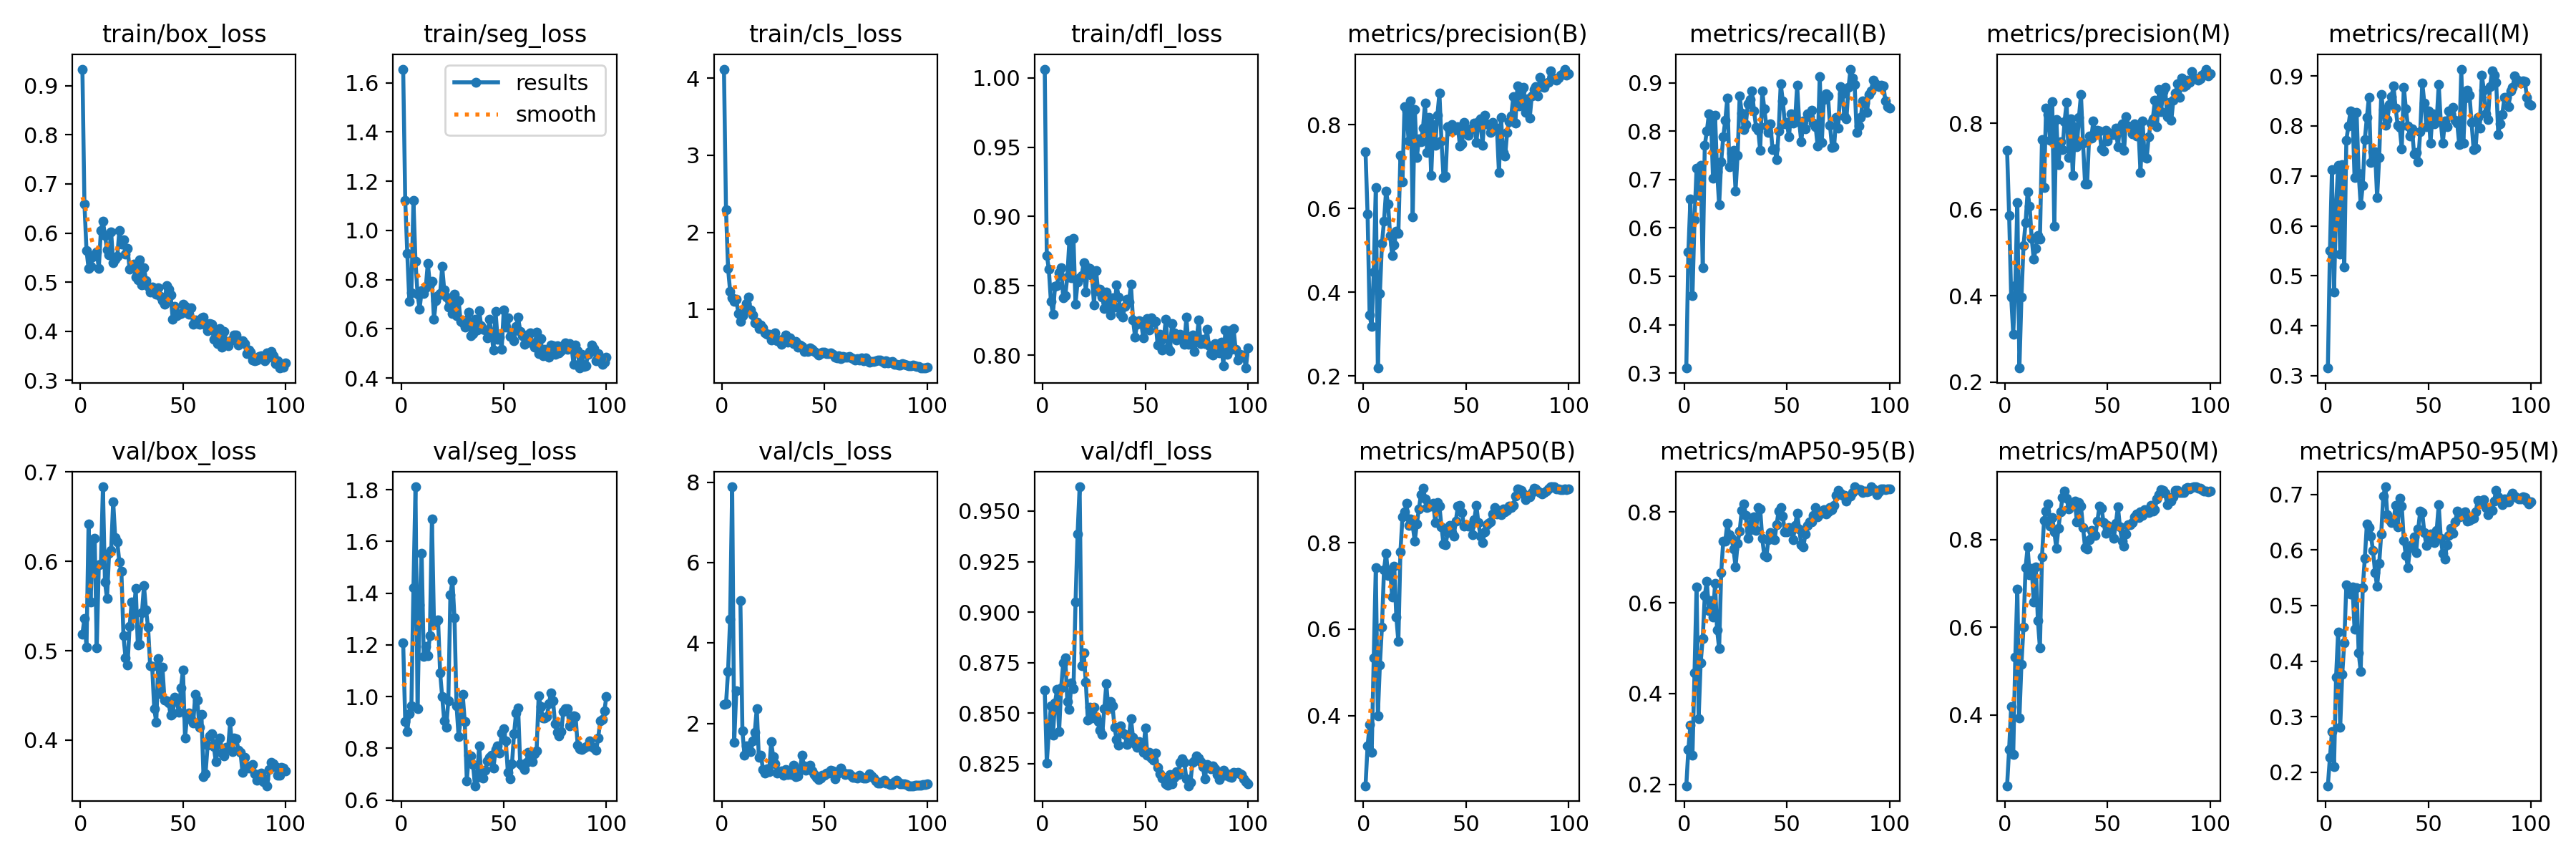

The file beside this chart, header and first rows:
epoch, train/box_loss, train/seg_loss, train/cls_loss, train/dfl_loss, metrics/precision(B), metrics/recall(B), metrics/mAP50(B), metrics/mAP50-95(B), metrics/precision(M), metrics/recall(M), metrics/mAP50(M), metrics/mAP50-95(M), val/box_loss, val/seg_loss, val/cls_loss, val/dfl_loss, lr/pg0, lr/pg1, lr/pg2
1, 0.9338, 1.656, 4.116, 1.006, 0.7349, 0.3102, 0.2374, 0.1971, 0.7373, 0.3155, 0.2388, 0.1759, 0.5185, 1.208, 2.481, 0.8613, 8.574e-05, 8.574e-05, 8.574e-05
2, 0.659, 1.122, 2.295, 0.872, 0.5869, 0.5503, 0.3292, 0.2769, 0.5869, 0.5503, 0.3221, 0.2265, 0.536, 0.9042, 2.488, 0.8254, 0.0001839, 0.0001839, 0.0001839
3, 0.565, 0.907, 1.533, 0.8621, 0.3452, 0.6592, 0.3785, 0.3309, 0.3972, 0.7125, 0.4197, 0.2738, 0.5037, 0.8657, 3.299, 0.8407, 0.0002801, 0.0002801, 0.0002801
4, 0.5282, 0.7127, 1.24, 0.8386, 0.3183, 0.4594, 0.3141, 0.2638, 0.3115, 0.4674, 0.3105, 0.2107, 0.642, 0.9333, 4.598, 0.8535, 0.0003744, 0.0003744, 0.0003744
5, 0.5316, 0.7456, 1.152, 0.8295, 0.4477, 0.6175, 0.5329, 0.4456, 0.4235, 0.6388, 0.5316, 0.3715, 0.5544, 0.9634, 7.884, 0.8391, 0.0004666, 0.0004666, 0.0004666
6, 0.5515, 1.123, 1.111, 0.8494, 0.6506, 0.7239, 0.7427, 0.6352, 0.617, 0.7207, 0.6873, 0.4529, 0.6243, 1.421, 1.535, 0.8552, 0.0005569, 0.0005569, 0.0005569
7, 0.5561, 0.8733, 1.137, 0.8501, 0.2192, 0.668, 0.3995, 0.3445, 0.2326, 0.5441, 0.3931, 0.2805, 0.626, 1.812, 2.81, 0.8618, 0.0006452, 0.0006452, 0.0006452
8, 0.5608, 0.741, 0.9496, 0.8595, 0.3969, 0.729, 0.5174, 0.4682, 0.3969, 0.7229, 0.5163, 0.376, 0.5036, 0.9532, inf, 0.8409, 0.0007315, 0.0007315, 0.0007315
9, 0.5282, 0.6806, 0.8483, 0.8632, 0.5163, 0.5172, 0.6049, 0.5209, 0.5163, 0.5172, 0.6008, 0.4335, 0.5962, 1.355, 5.052, 0.8626, 0.0008158, 0.0008158, 0.0008158
10, 0.6049, 0.755, 0.9172, 0.8412, 0.5694, 0.7709, 0.7368, 0.6159, 0.5694, 0.7709, 0.7359, 0.5371, 0.5965, 1.553, 1.811, 0.8748, 0.0008982, 0.0008982, 0.0008982
11, 0.6243, 0.7449, 0.9867, 0.8427, 0.6411, 0.8003, 0.7761, 0.6478, 0.6411, 0.8003, 0.7828, 0.5308, 0.6834, 1.156, 1.209, 0.8774, 0.0009785, 0.0009785, 0.0009785
12, 0.595, 0.7674, 1.082, 0.8565, 0.61, 0.8354, 0.7234, 0.5825, 0.6074, 0.8295, 0.72, 0.5199, 0.5765, 1.194, 1.443, 0.8557, 0.001057, 0.001057, 0.001057
13, 0.5665, 0.8664, 1.158, 0.8826, 0.5351, 0.8325, 0.7366, 0.6044, 0.5326, 0.8265, 0.734, 0.534, 0.5581, 1.157, 1.441, 0.8519, 0.001133, 0.001133, 0.001133
14, 0.5551, 0.7825, 0.9925, 0.8557, 0.4869, 0.7029, 0.6739, 0.5689, 0.4844, 0.6969, 0.6581, 0.4569, 0.609, 1.235, 1.3, 0.865, 0.001208, 0.001208, 0.001208
15, 0.6029, 0.7939, 0.926, 0.8844, 0.5128, 0.8337, 0.7453, 0.6424, 0.5104, 0.8277, 0.7377, 0.5319, 0.6122, 1.687, 1.567, 0.8621, 0.001231, 0.001231, 0.001231
16, 0.5392, 0.6401, 0.8311, 0.8369, 0.5463, 0.7166, 0.6285, 0.5397, 0.5404, 0.7055, 0.616, 0.4152, 0.6667, 1.288, 1.792, 0.9049, 0.001231, 0.001231, 0.001231
17, 0.5475, 0.715, 0.8402, 0.8528, 0.5407, 0.6477, 0.5712, 0.4995, 0.5315, 0.6417, 0.553, 0.3818, 0.6263, 1.288, 2.38, 0.9388, 0.001217, 0.001217, 0.001217
18, 0.5534, 0.7338, 0.7502, 0.8557, 0.7258, 0.7375, 0.7791, 0.6668, 0.7617, 0.6806, 0.7609, 0.5323, 0.6217, 1.298, 1.154, 0.962, 0.001203, 0.001203, 0.001203
19, 0.6049, 0.7429, 0.7959, 0.8575, 0.6627, 0.7891, 0.859, 0.7362, 0.6518, 0.773, 0.8432, 0.5849, 0.5994, 1.092, 1.218, 0.8736, 0.001189, 0.001189, 0.001189
20, 0.5771, 0.8532, 0.7612, 0.8668, 0.8435, 0.8228, 0.8706, 0.7361, 0.836, 0.8169, 0.8657, 0.6467, 0.5888, 0.9994, 0.8668, 0.8799, 0.001174, 0.001174, 0.001174
21, 0.5862, 0.758, 0.6945, 0.8455, 0.8317, 0.8694, 0.8907, 0.7756, 0.8197, 0.8576, 0.8818, 0.6398, 0.5168, 0.9055, 0.7708, 0.8653, 0.00116, 0.00116, 0.00116
22, 0.5568, 0.7285, 0.6773, 0.863, 0.7603, 0.7264, 0.84, 0.7493, 0.7603, 0.7264, 0.8301, 0.6251, 0.4923, 0.8824, 0.8691, 0.8465, 0.001146, 0.001146, 0.001146
23, 0.5688, 0.6887, 0.6749, 0.8624, 0.8563, 0.7544, 0.854, 0.7423, 0.8496, 0.7484, 0.8498, 0.5986, 0.4841, 0.9845, 0.8134, 0.853, 0.001132, 0.001132, 0.001132
24, 0.5267, 0.7083, 0.6015, 0.8574, 0.5804, 0.7607, 0.8395, 0.718, 0.5612, 0.7491, 0.8183, 0.5597, 0.5275, 1.394, 1.549, 0.8476, 0.001118, 0.001118, 0.001118
25, 0.5307, 0.6613, 0.6457, 0.8363, 0.8367, 0.6768, 0.8033, 0.6786, 0.8083, 0.6571, 0.78, 0.5344, 0.5541, 1.448, 1.172, 0.853, 0.001104, 0.001104, 0.001104
26, 0.5363, 0.741, 0.6943, 0.8612, 0.7212, 0.7507, 0.8435, 0.7308, 0.7039, 0.7366, 0.8256, 0.5754, 0.5404, 1.305, 0.9928, 0.848, 0.001089, 0.001089, 0.001089
27, 0.5098, 0.6535, 0.594, 0.846, 0.7653, 0.8731, 0.8782, 0.7581, 0.7579, 0.8628, 0.8628, 0.629, 0.5698, 0.9653, 0.7784, 0.8459, 0.001075, 0.001075, 0.001075
28, 0.5054, 0.7146, 0.6051, 0.8474, 0.7598, 0.8377, 0.9115, 0.8025, 0.7391, 0.8329, 0.8965, 0.6973, 0.5065, 0.8455, 0.7884, 0.8417, 0.001061, 0.001061, 0.001061
29, 0.5448, 0.6303, 0.5513, 0.842, 0.7917, 0.8034, 0.9257, 0.817, 0.8042, 0.8016, 0.9113, 0.7136, 0.5069, 0.9103, 0.8203, 0.8393, 0.001047, 0.001047, 0.001047
30, 0.4944, 0.6247, 0.6189, 0.8335, 0.8518, 0.8141, 0.9018, 0.7916, 0.8478, 0.8122, 0.894, 0.6628, 0.5421, 1.008, 0.7195, 0.852, 0.001033, 0.001033, 0.001033
31, 0.5299, 0.6079, 0.6693, 0.8455, 0.7332, 0.8571, 0.8806, 0.7417, 0.7209, 0.8425, 0.8699, 0.6539, 0.5726, 0.9028, 0.8553, 0.8644, 0.001019, 0.001019, 0.001019
32, 0.5037, 0.6348, 0.5753, 0.8366, 0.8163, 0.865, 0.8849, 0.7614, 0.8098, 0.859, 0.8777, 0.6494, 0.5454, 0.6746, 0.733, 0.8522, 0.001005, 0.001005, 0.001005
33, 0.492, 0.6671, 0.6349, 0.829, 0.679, 0.8832, 0.8852, 0.7756, 0.6785, 0.88, 0.8838, 0.6525, 0.5262, 0.773, 0.7869, 0.8556, 0.0009904, 0.0009904, 0.0009904
34, 0.4794, 0.5726, 0.5878, 0.8412, 0.8009, 0.8422, 0.8908, 0.7892, 0.7927, 0.8363, 0.8882, 0.6801, 0.4835, 0.7708, 0.7294, 0.8537, 0.0009763, 0.0009763, 0.0009763
35, 0.4904, 0.5795, 0.5601, 0.8347, 0.7514, 0.808, 0.8471, 0.7588, 0.7448, 0.8021, 0.8413, 0.6421, 0.482, 0.7373, 0.9729, 0.843, 0.0009622, 0.0009622, 0.0009622
36, 0.4831, 0.6392, 0.5866, 0.8507, 0.8224, 0.8027, 0.8923, 0.809, 0.814, 0.7967, 0.8847, 0.6928, 0.435, 0.6549, 0.68, 0.8369, 0.000948, 0.000948, 0.000948
37, 0.4749, 0.5949, 0.5098, 0.8419, 0.8746, 0.7606, 0.885, 0.8061, 0.8661, 0.7547, 0.8765, 0.6793, 0.4197, 0.6859, 0.7006, 0.834, 0.0009338, 0.0009338, 0.0009338
38, 0.4888, 0.6742, 0.5359, 0.8294, 0.761, 0.8836, 0.8368, 0.7413, 0.7546, 0.8777, 0.8277, 0.617, 0.4914, 0.8104, 0.8393, 0.8437, 0.0009197, 0.0009197, 0.0009197
39, 0.4705, 0.6122, 0.5261, 0.8272, 0.6738, 0.8468, 0.7963, 0.7038, 0.6591, 0.8348, 0.7815, 0.5904, 0.4518, 0.7025, 1.22, 0.8401, 0.0009056, 0.0009056, 0.0009056
40, 0.4628, 0.5969, 0.4597, 0.8352, 0.6769, 0.8111, 0.7955, 0.7009, 0.6599, 0.7993, 0.7778, 0.5685, 0.4818, 0.6845, 0.9477, 0.8394, 0.0008914, 0.0008914, 0.0008914
41, 0.455, 0.5965, 0.4632, 0.8405, 0.7945, 0.7978, 0.8226, 0.739, 0.7712, 0.7802, 0.7998, 0.6042, 0.4446, 0.714, 0.8493, 0.8343, 0.0008773, 0.0008773, 0.0008773
42, 0.493, 0.5634, 0.4544, 0.838, 0.7839, 0.8152, 0.8399, 0.7552, 0.765, 0.7947, 0.8214, 0.6097, 0.4436, 0.7509, 0.8951, 0.838, 0.0008631, 0.0008631, 0.0008631
43, 0.4857, 0.6397, 0.4993, 0.8512, 0.8005, 0.7624, 0.8241, 0.7407, 0.8046, 0.7439, 0.8169, 0.624, 0.4415, 0.7659, 0.9578, 0.8471, 0.000849, 0.000849, 0.000849
44, 0.4737, 0.5826, 0.4884, 0.8253, 0.7869, 0.7642, 0.8156, 0.738, 0.7742, 0.7471, 0.809, 0.5954, 0.4279, 0.7722, 0.8312, 0.8381, 0.0008348, 0.0008348, 0.0008348
45, 0.4251, 0.5132, 0.4568, 0.8132, 0.7901, 0.7411, 0.8506, 0.7725, 0.783, 0.7284, 0.8425, 0.6374, 0.4297, 0.7239, 0.7375, 0.835, 0.0008207, 0.0008207, 0.0008207
46, 0.4504, 0.6711, 0.4406, 0.8224, 0.7942, 0.8003, 0.8853, 0.8023, 0.7826, 0.7886, 0.8771, 0.67, 0.4479, 0.7949, 0.6607, 0.8331, 0.0008065, 0.0008065, 0.0008065
47, 0.4324, 0.5582, 0.4103, 0.8249, 0.7495, 0.8984, 0.887, 0.81, 0.7399, 0.8865, 0.8715, 0.667, 0.4429, 0.8091, 0.6104, 0.836, 0.0007924, 0.0007924, 0.0007924
48, 0.4353, 0.5673, 0.4264, 0.823, 0.7543, 0.8631, 0.8695, 0.7906, 0.7359, 0.8459, 0.8396, 0.6308, 0.4315, 0.7826, 0.6425, 0.8335, 0.0007782, 0.0007782, 0.0007782
49, 0.4367, 0.5182, 0.4502, 0.8125, 0.8051, 0.8161, 0.8376, 0.7559, 0.7838, 0.7982, 0.8137, 0.6079, 0.4585, 0.8596, 0.7176, 0.8307, 0.0007641, 0.0007641, 0.0007641
50, 0.4544, 0.6765, 0.4501, 0.8215, 0.7833, 0.8185, 0.8409, 0.7557, 0.7593, 0.8307, 0.8323, 0.62, 0.4785, 0.8759, 0.7138, 0.8424, 0.0007499, 0.0007499, 0.0007499
51, 0.4511, 0.6077, 0.4258, 0.8262, 0.7743, 0.7882, 0.838, 0.7661, 0.7771, 0.766, 0.8288, 0.6281, 0.4025, 0.8275, 0.7733, 0.8293, 0.0007358, 0.0007358, 0.0007358
52, 0.4456, 0.6445, 0.4247, 0.8183, 0.789, 0.8362, 0.8379, 0.7579, 0.7745, 0.8244, 0.8255, 0.6175, 0.4264, 0.7061, 0.7646, 0.8304, 0.0007216, 0.0007216, 0.0007216
53, 0.4341, 0.5684, 0.4387, 0.8267, 0.7892, 0.8164, 0.8183, 0.7391, 0.7742, 0.8045, 0.8037, 0.6128, 0.4302, 0.6826, 0.8448, 0.8279, 0.0007075, 0.0007075, 0.0007075
54, 0.4485, 0.5806, 0.4189, 0.8237, 0.8029, 0.8216, 0.8537, 0.7696, 0.7881, 0.8097, 0.8379, 0.6348, 0.4227, 0.7385, 0.8257, 0.8265, 0.0006934, 0.0006934, 0.0006934
55, 0.4142, 0.5516, 0.3817, 0.824, 0.7579, 0.895, 0.8864, 0.7976, 0.7461, 0.8831, 0.8747, 0.6812, 0.4191, 0.8554, 0.6267, 0.8304, 0.0006792, 0.0006792, 0.0006792
56, 0.4229, 0.6084, 0.3709, 0.8072, 0.8064, 0.8202, 0.8458, 0.7621, 0.7912, 0.8083, 0.8287, 0.6216, 0.4513, 0.9364, 0.7501, 0.823, 0.0006651, 0.0006651, 0.0006651
57, 0.4154, 0.6482, 0.3976, 0.8151, 0.8129, 0.778, 0.815, 0.7282, 0.7986, 0.7659, 0.7964, 0.5935, 0.4446, 0.9569, 0.8241, 0.8198, 0.0006509, 0.0006509, 0.0006509
58, 0.4139, 0.5898, 0.367, 0.8035, 0.75, 0.8212, 0.8002, 0.7223, 0.7369, 0.8096, 0.7843, 0.5838, 0.4142, 0.7411, 0.8954, 0.8179, 0.0006368, 0.0006368, 0.0006368
59, 0.4269, 0.5714, 0.3951, 0.812, 0.8229, 0.8047, 0.8244, 0.7506, 0.816, 0.7987, 0.8133, 0.6093, 0.4289, 0.7324, 0.7841, 0.8183, 0.0006226, 0.0006226, 0.0006226
60, 0.4293, 0.5382, 0.3825, 0.826, 0.8011, 0.836, 0.8417, 0.7699, 0.7944, 0.83, 0.8335, 0.6265, 0.3589, 0.7172, 0.7307, 0.815, 0.0006085, 0.0006085, 0.0006085
... 40 more rows
